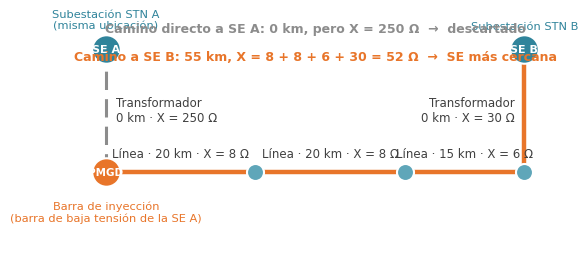
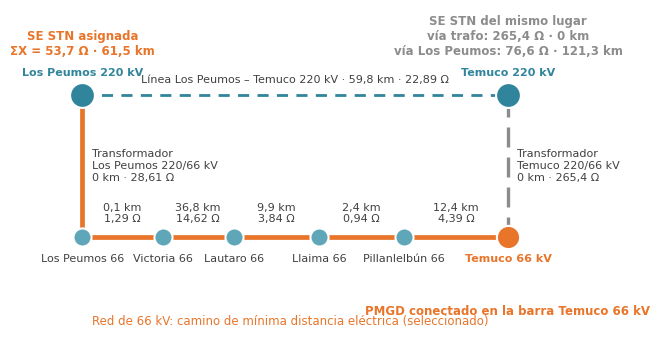
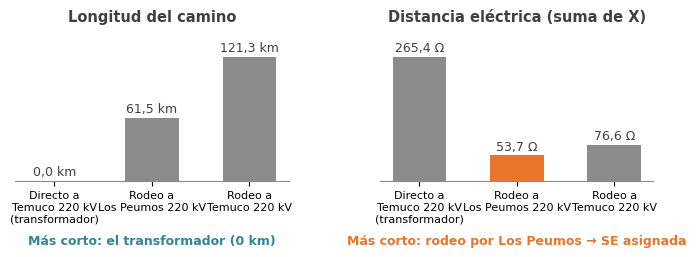

These charts were generated, in order, by the following Python code:
import matplotlib
matplotlib.use("Agg")
import matplotlib.pyplot as plt
from matplotlib import font_manager
for f in ["/usr/share/fonts/truetype/crosextra/Carlito-Regular.ttf","/usr/share/fonts/truetype/crosextra/Carlito-Bold.ttf"]:
    try: font_manager.fontManager.addfont(f)
    except Exception: pass
plt.rcParams["font.family"]="Carlito"
TEAL="#30849B"; ORANGE="#E8752A"; GREY="#8C8C8C"; DARK="#404040"
OUT="./"

# ---------- Figura 1: concepto (camino directo con trafo de alta X vs rodeo) ----------
fig, ax = plt.subplots(figsize=(7.2, 3.0), dpi=200)
ax.set_xlim(-0.6, 10.6); ax.set_ylim(-0.9, 3.6); ax.axis("off")
pts={"P":(1.2,0.5),"A":(1.2,2.9),"n1":(4.2,0.5),"n2":(7.2,0.5),"B":(9.6,0.5),"B2":(9.6,2.9)}
def edge(a,b,label,color,lw,ls="-",dx=0,dy=0.22,ha="center",va="bottom",fs=8.5):
    (x1,y1),(x2,y2)=pts[a],pts[b]
    ax.plot([x1,x2],[y1,y2],color=color,lw=lw,ls=ls,zorder=1)
    ax.text((x1+x2)/2+dx,(y1+y2)/2+dy,label,ha=ha,va=va,fontsize=fs,color=DARK)
edge("P","A","Transformador\n0 km · X = 250 Ω",GREY,2.2,(0,(6,3)),dx=0.2,dy=0,ha="left",va="center")
edge("P","n1","Línea · 20 km · X = 8 Ω",ORANGE,3.2)
edge("n1","n2","Línea · 20 km · X = 8 Ω",ORANGE,3.2)
edge("n2","B","Línea · 15 km · X = 6 Ω",ORANGE,3.2)
edge("B","B2","Transformador\n0 km · X = 30 Ω",ORANGE,3.2,dx=-0.2,dy=0,ha="right",va="center")
for k,c,s in [("P",ORANGE,420),("A",TEAL,420),("n1","#5FA6B9",150),("n2","#5FA6B9",150),("B","#5FA6B9",150),("B2",TEAL,420)]:
    ax.scatter([pts[k][0]],[pts[k][1]],s=s,color=c,edgecolor="white",lw=1.5,zorder=3)
ax.text(1.2,0.5,"PMGD",ha="center",va="center",fontsize=7.5,color="white",fontweight="bold",zorder=4)
ax.text(1.2,2.9,"SE A",ha="center",va="center",fontsize=8,color="white",fontweight="bold",zorder=4)
ax.text(9.6,2.9,"SE B",ha="center",va="center",fontsize=8,color="white",fontweight="bold",zorder=4)
ax.text(1.2,-0.05,"Barra de inyección\n(barra de baja tensión de la SE A)",ha="center",va="top",fontsize=8.2,color=ORANGE)
ax.text(1.2,3.25,"Subestación STN A\n(misma ubicación)",ha="center",va="bottom",fontsize=8.2,color=TEAL)
ax.text(9.6,3.25,"Subestación STN B",ha="center",va="bottom",fontsize=8.2,color=TEAL)
ax.text(5.4,3.3,"Camino directo a SE A: 0 km, pero X = 250 Ω  →  descartado",ha="center",va="center",fontsize=9,color=GREY,fontweight="bold")
ax.text(5.4,2.75,"Camino a SE B: 55 km, X = 8 + 8 + 6 + 30 = 52 Ω  →  SE más cercana",ha="center",va="center",fontsize=9,color=ORANGE,fontweight="bold")
fig.savefig(OUT+"fig1_concepto.png",bbox_inches="tight",facecolor="white"); plt.close(fig)

# ---------- Figura 2: caso Temuco ----------
fig, ax = plt.subplots(figsize=(7.2, 4.2), dpi=200)
ax.set_xlim(-0.9, 10.9); ax.set_ylim(-1.1, 4.6); ax.axis("off")
pts={"T66":(9.6,0.6),"PIL":(7.4,0.6),"LLA":(5.6,0.6),"LAU":(3.8,0.6),"VIC":(2.3,0.6),"LP66":(0.6,0.6),
     "LP220":(0.6,3.1),"T220":(9.6,3.1)}
def edge(a,b,label,color,lw,ls="-",dx=0,dy=0.22,ha="center",va="bottom",fs=8):
    (x1,y1),(x2,y2)=pts[a],pts[b]
    ax.plot([x1,x2],[y1,y2],color=color,lw=lw,ls=ls,zorder=1)
    ax.text((x1+x2)/2+dx,(y1+y2)/2+dy,label,ha=ha,va=va,fontsize=fs,color=DARK)
edge("T66","T220","Transformador\nTemuco 220/66 kV\n0 km · 265,4 Ω",GREY,2.4,(0,(6,3)),dx=0.2,dy=0,ha="left",va="center")
edge("T66","PIL","12,4 km\n4,39 Ω",ORANGE,3.4)
edge("PIL","LLA","2,4 km\n0,94 Ω",ORANGE,3.4)
edge("LLA","LAU","9,9 km\n3,84 Ω",ORANGE,3.4)
edge("LAU","VIC","36,8 km\n14,62 Ω",ORANGE,3.4)
edge("VIC","LP66","0,1 km\n1,29 Ω",ORANGE,3.4)
edge("LP66","LP220","Transformador\nLos Peumos 220/66 kV\n0 km · 28,61 Ω",ORANGE,3.4,dx=0.2,dy=0,ha="left",va="center")
edge("LP220","T220","Línea Los Peumos – Temuco 220 kV · 59,8 km · 22,89 Ω",TEAL,2.0,(0,(4,3)),dy=0.18)
def lnode(k,label,color,size,dy,ct=DARK,bold=False):
    x,y=pts[k]; ax.scatter([x],[y],s=size,color=color,edgecolor="white",lw=1.5,zorder=3)
    ax.text(x,y+dy,label,ha="center",va="top" if dy<0 else "bottom",fontsize=8,color=ct,fontweight="bold" if bold else "normal")
lnode("T66","Temuco 66 kV",ORANGE,280,-0.3,ORANGE,True)
lnode("PIL","Pillanlelbún 66",'#5FA6B9',170,-0.3)
lnode("LLA","Llaima 66",'#5FA6B9',170,-0.3)
lnode("LAU","Lautaro 66",'#5FA6B9',170,-0.3)
lnode("VIC","Victoria 66",'#5FA6B9',170,-0.3)
lnode("LP66","Los Peumos 66",'#5FA6B9',170,-0.3)
lnode("LP220","Los Peumos 220 kV",TEAL,320,0.3,TEAL,True)
lnode("T220","Temuco 220 kV",TEAL,320,0.3,TEAL,True)
ax.text(9.6,-0.6,"PMGD conectado en la barra Temuco 66 kV",ha="center",va="top",fontsize=8.5,color=ORANGE,fontweight="bold")
ax.text(0.6,3.75,"SE STN asignada\nΣX = 53,7 Ω · 61,5 km",ha="center",va="bottom",fontsize=8.5,color=ORANGE,fontweight="bold")
ax.text(9.6,3.75,"SE STN del mismo lugar\nvía trafo: 265,4 Ω · 0 km\nvía Los Peumos: 76,6 Ω · 121,3 km",ha="center",va="bottom",fontsize=8.5,color=GREY,fontweight="bold")
ax.text(5.0,-0.95,"Red de 66 kV: camino de mínima distancia eléctrica (seleccionado)",ha="center",fontsize=8.5,color=ORANGE)
fig.savefig(OUT+"fig2_caso_temuco.png",bbox_inches="tight",facecolor="white"); plt.close(fig)

# ---------- Figura 3: km vs ohm ----------
fig, axes = plt.subplots(1, 2, figsize=(7.2, 3.0), dpi=200)
labels=["Directo a\nTemuco 220 kV\n(transformador)","Rodeo a\nLos Peumos 220 kV","Rodeo a\nTemuco 220 kV"]
km=[0,61.5,121.3]; xo=[265.4,53.7,76.6]
for ax,vals,title,unit,win,wcol in [(axes[0],km,"Longitud del camino","km",0,TEAL),(axes[1],xo,"Distancia eléctrica (suma de X)","Ω",1,ORANGE)]:
    colors=[GREY]*3; colors[win]=wcol
    bars=ax.bar(labels,vals,color=colors,width=0.55)
    for b,v in zip(bars,vals):
        ax.text(b.get_x()+b.get_width()/2,b.get_height()+max(vals)*0.02,f"{v:.1f} {unit}".replace(".",","),ha="center",va="bottom",fontsize=9,color=DARK)
    ax.set_title(title,fontsize=10.5,color=DARK,fontweight="bold"); ax.set_ylim(0,max(vals)*1.22); ax.set_yticks([])
    for s in ["top","right","left"]: ax.spines[s].set_visible(False)
    ax.spines["bottom"].set_color(GREY); ax.tick_params(axis="x",labelsize=8)
axes[0].text(0.5,-0.42,"Más corto: el transformador (0 km)",transform=axes[0].transAxes,ha="center",fontsize=9,color=TEAL,fontweight="bold")
axes[1].text(0.5,-0.42,"Más corto: rodeo por Los Peumos → SE asignada",transform=axes[1].transAxes,ha="center",fontsize=9,color=ORANGE,fontweight="bold")
fig.tight_layout(w_pad=3)
fig.savefig(OUT+"fig3_comparacion_temuco.png",bbox_inches="tight",facecolor="white"); plt.close(fig)
print("ok")
